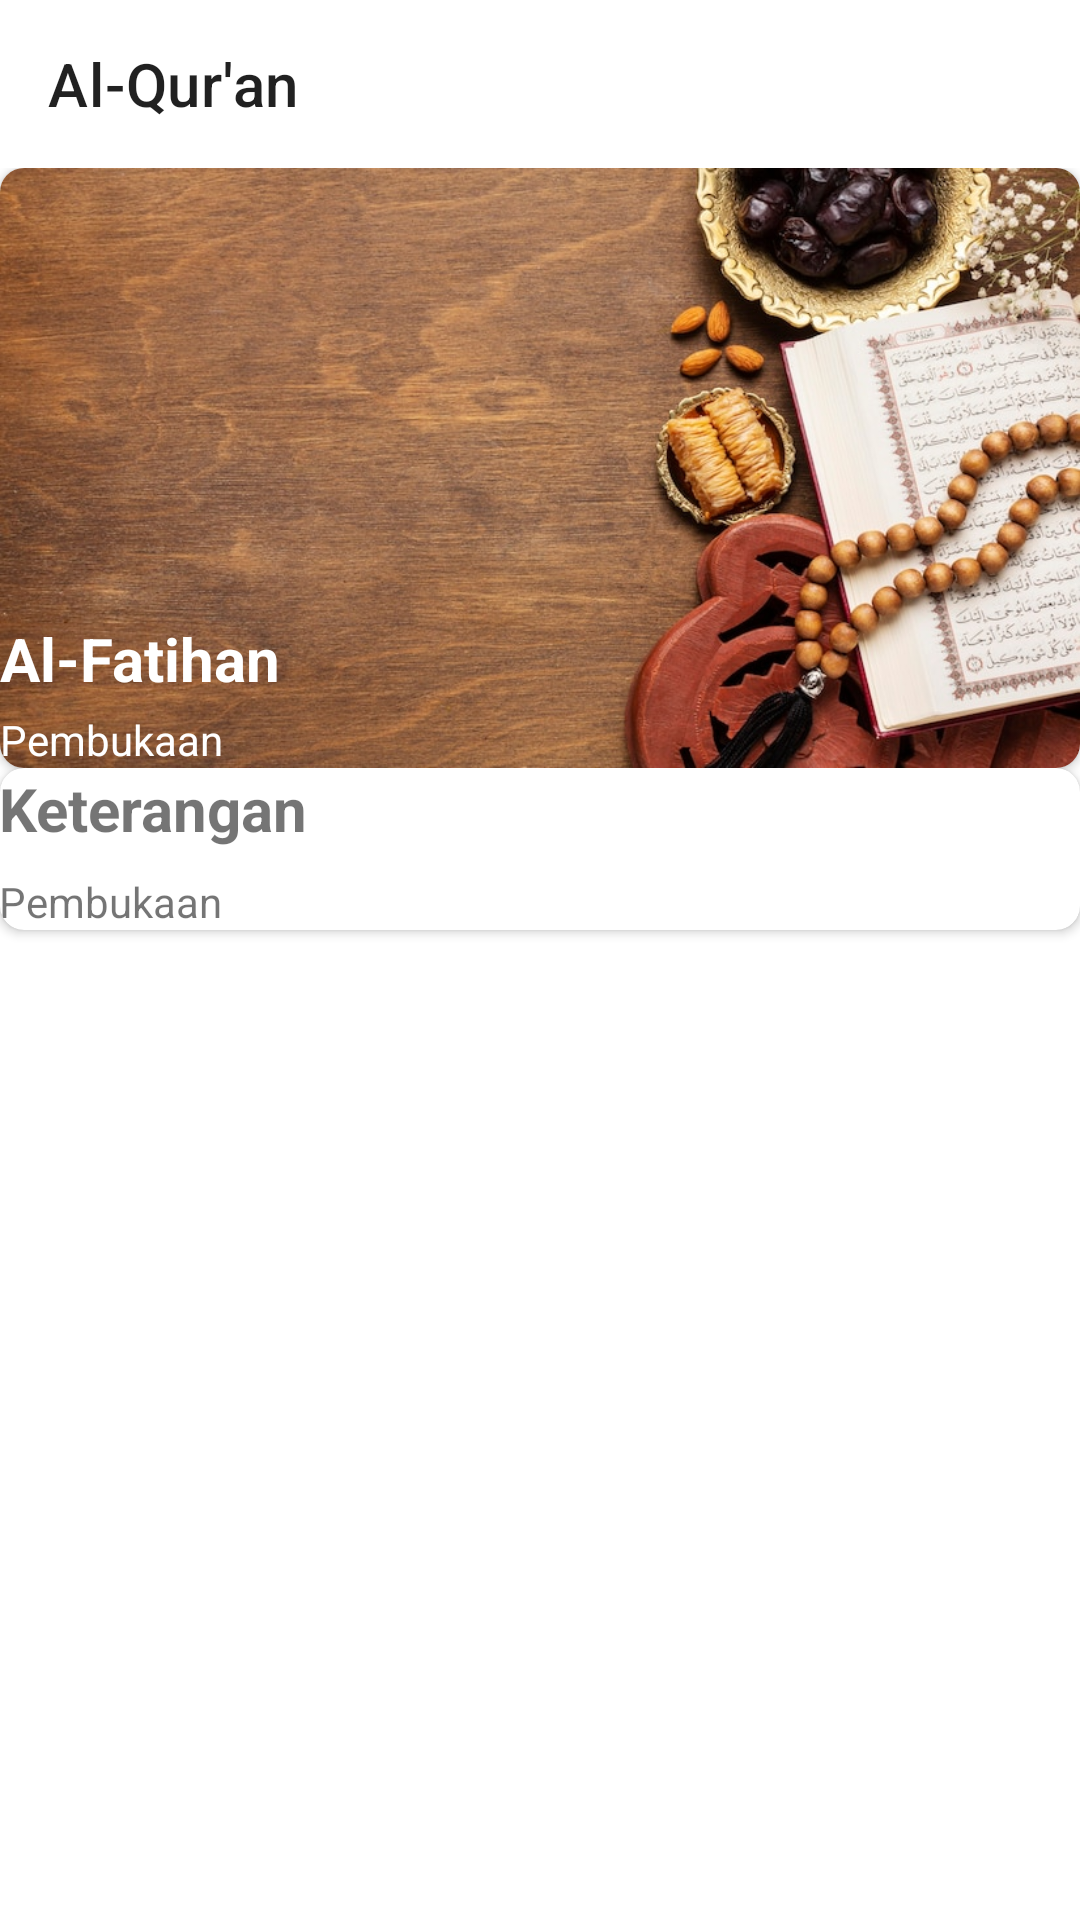

Reconstruct the res/layout file that produces this screen, plus the resources it refers to.
<!-- AndroidManifest.xml: application theme Theme.MyAlQuran -->
<!-- res/layout/activity_ayat.xml -->
<?xml version="1.0" encoding="utf-8"?>
<androidx.constraintlayout.widget.ConstraintLayout
    xmlns:android="http://schemas.android.com/apk/res/android"
    xmlns:app="http://schemas.android.com/apk/res-auto"
    xmlns:tools="http://schemas.android.com/tools"
    android:layout_width="match_parent"
    android:layout_height="match_parent"
    tools:context=".presentation.AyatActivity">

    <androidx.appcompat.widget.Toolbar
        android:id="@+id/tb_ayat"
        android:layout_width="match_parent"
        android:layout_height="wrap_content"
        app:navigationIcon="@drawable/ic_round_arrow_back"
        app:title="@string/alquran"
        app:layout_constraintTop_toTopOf="parent" />


    <androidx.core.widget.NestedScrollView
        android:layout_width="match_parent"
        android:layout_height="0dp"
        app:layout_constraintTop_toBottomOf="@id/tb_ayat"
        app:layout_constraintStart_toStartOf="parent"
        app:layout_constraintEnd_toEndOf="parent"
        app:layout_constraintBottom_toBottomOf="parent">

        <LinearLayout
            android:layout_width="match_parent"
            android:layout_height="match_parent"
            android:orientation="vertical">

            <androidx.cardview.widget.CardView
                android:layout_width="match_parent"
                android:layout_height="wrap_content"
                android:layout_margin="@dimen/margin_activity"
                app:cardCornerRadius="8dp">

                <FrameLayout
                    android:layout_width="match_parent"
                    android:layout_height="wrap_content">

                    <ImageView
                        android:layout_width="match_parent"
                        android:layout_height="200dp"
                        android:background="@drawable/img_al_quran"
                        app:layout_constraintTop_toBottomOf="@id/tb_ayat"
                        app:layout_constraintStart_toStartOf="parent"
                        app:layout_constraintEnd_toEndOf="parent"/>

                    <LinearLayout
                        android:layout_width="match_parent"
                        android:layout_height="wrap_content"
                        android:layout_gravity="bottom"
                        android:orientation="vertical"
                        android:paddingStart="@dimen/margin_activity"
                        android:paddingBottom="@dimen/margin_activity">

                        <TextView
                            android:id="@+id/txt_nama_surah"
                            android:layout_width="match_parent"
                            android:layout_height="wrap_content"
                            android:textSize="20sp"
                            android:textStyle="bold"
                            android:textColor="@color/white"
                            android:text="Al-Fatihan" />

                        <TextView
                            android:id="@+id/txt_arti_surah"
                            android:layout_width="match_parent"
                            android:layout_height="wrap_content"
                            android:layout_marginTop="4dp"
                            android:textSize="14sp"
                            android:text="Pembukaan"
                            android:textColor="@color/white"
                            android:layout_gravity="bottom"/>

                    </LinearLayout>


                </FrameLayout>

            </androidx.cardview.widget.CardView>

            <androidx.cardview.widget.CardView
                android:layout_width="match_parent"
                android:layout_height="wrap_content"
                android:layout_marginBottom="@dimen/margin_activity"
                android:layout_marginHorizontal="@dimen/margin_activity"
                app:cardCornerRadius="8dp">
                <LinearLayout
                    android:layout_width="match_parent"
                    android:layout_height="wrap_content"
                    android:orientation="vertical"
                    android:padding="@dimen/margin_activity">
                    <TextView
                        android:layout_width="match_parent"
                        android:layout_height="wrap_content"
                        android:text="Keterangan"
                        android:textSize="20sp"
                        android:textStyle="bold"/>
                    <TextView
                        android:id="@+id/txt_keterangan_surah"
                        android:layout_width="match_parent"
                        android:layout_height="wrap_content"
                        android:layout_marginTop="8dp"
                        android:textSize="14sp"
                        android:text="Pembukaan"
                        android:layout_gravity="bottom"/>
                </LinearLayout>
            </androidx.cardview.widget.CardView>

            <ProgressBar
                android:id="@+id/pb_loading_ayat"
                android:layout_width="30dp"
                android:layout_height="30dp"
                android:layout_gravity="center_horizontal"/>

          <androidx.recyclerview.widget.RecyclerView
              android:id="@+id/rv_ayat"
              android:layout_width="match_parent"
              android:layout_height="match_parent"
              android:layout_marginHorizontal="8dp"
              android:nestedScrollingEnabled="true"
              tools:listitem="@layout/item_ayat"/>

        </LinearLayout>

    </androidx.core.widget.NestedScrollView>

</androidx.constraintlayout.widget.ConstraintLayout>
<!-- res/layout/item_ayat.xml (included above) -->
<?xml version="1.0" encoding="utf-8"?>
<androidx.cardview.widget.CardView
    xmlns:android="http://schemas.android.com/apk/res/android"
    android:layout_width="match_parent"
    android:layout_height="wrap_content"
    android:layout_marginHorizontal="8dp"
    android:layout_marginBottom="8dp">

    <LinearLayout
        android:layout_width="match_parent"
        android:layout_height="wrap_content"
        android:orientation="vertical"
        android:padding="8dp">

        <LinearLayout
            android:layout_width="30dp"
            android:layout_height="30dp"
            android:padding="4dp"
            android:background="@drawable/bg_circle">

            <TextView
                android:id="@+id/txt_nomor_ayat"
                android:layout_width="match_parent"
                android:layout_height="match_parent"
                android:gravity="center"
                android:ellipsize="end"
                android:textSize="12sp"
                android:textColor="@android:color/white"
                android:background="@drawable/bg_circle"/>

        </LinearLayout>


        <TextView
            android:id="@+id/txt_teks_arab"
            android:layout_width="match_parent"
            android:layout_height="wrap_content"
            android:layout_marginTop="8dp"
            android:textStyle="bold"
            android:textSize="16sp" />
        <TextView
            android:id="@+id/txt_arti_ayat"
            android:layout_width="match_parent"
            android:layout_height="wrap_content"
            android:layout_marginTop="8dp"
            android:textSize="14sp"/>
    </LinearLayout>

</androidx.cardview.widget.CardView>
<!-- resources referenced by this layout -->
<resources>
  <!-- drawable img_al_quran: jpg bitmap (drawable, 148667 bytes) -->
  <string name="alquran">Al-Qur\'an</string>
  <style name="Theme.MyAlQuran" parent="Theme.MaterialComponents.DayNight.NoActionBar">
          
          <item name="colorPrimary">@color/purple_500</item>
          <item name="colorPrimaryVariant">@color/purple_700</item>
          <item name="colorOnPrimary">@color/white</item>
          
          <item name="colorSecondary">@color/teal_200</item>
          <item name="colorSecondaryVariant">@color/teal_700</item>
          <item name="colorOnSecondary">@color/black</item>
          
          <item name="android:statusBarColor" tools:targetApi="l">?attr/colorPrimaryVariant</item>
          
      </style>
  <!-- not gathered from this repository: default colours our renderer supplied (Android Studio template values) -->
  <color name="purple_500">#FF6200EE</color>
  <color name="purple_700">#FF3700B3</color>
  <color name="teal_200">#FF03DAC5</color>
  <color name="teal_700">#FF018786</color>
  <color name="black">#FF000000</color>
  <color name="white">#FFFFFFFF</color>
</resources>
